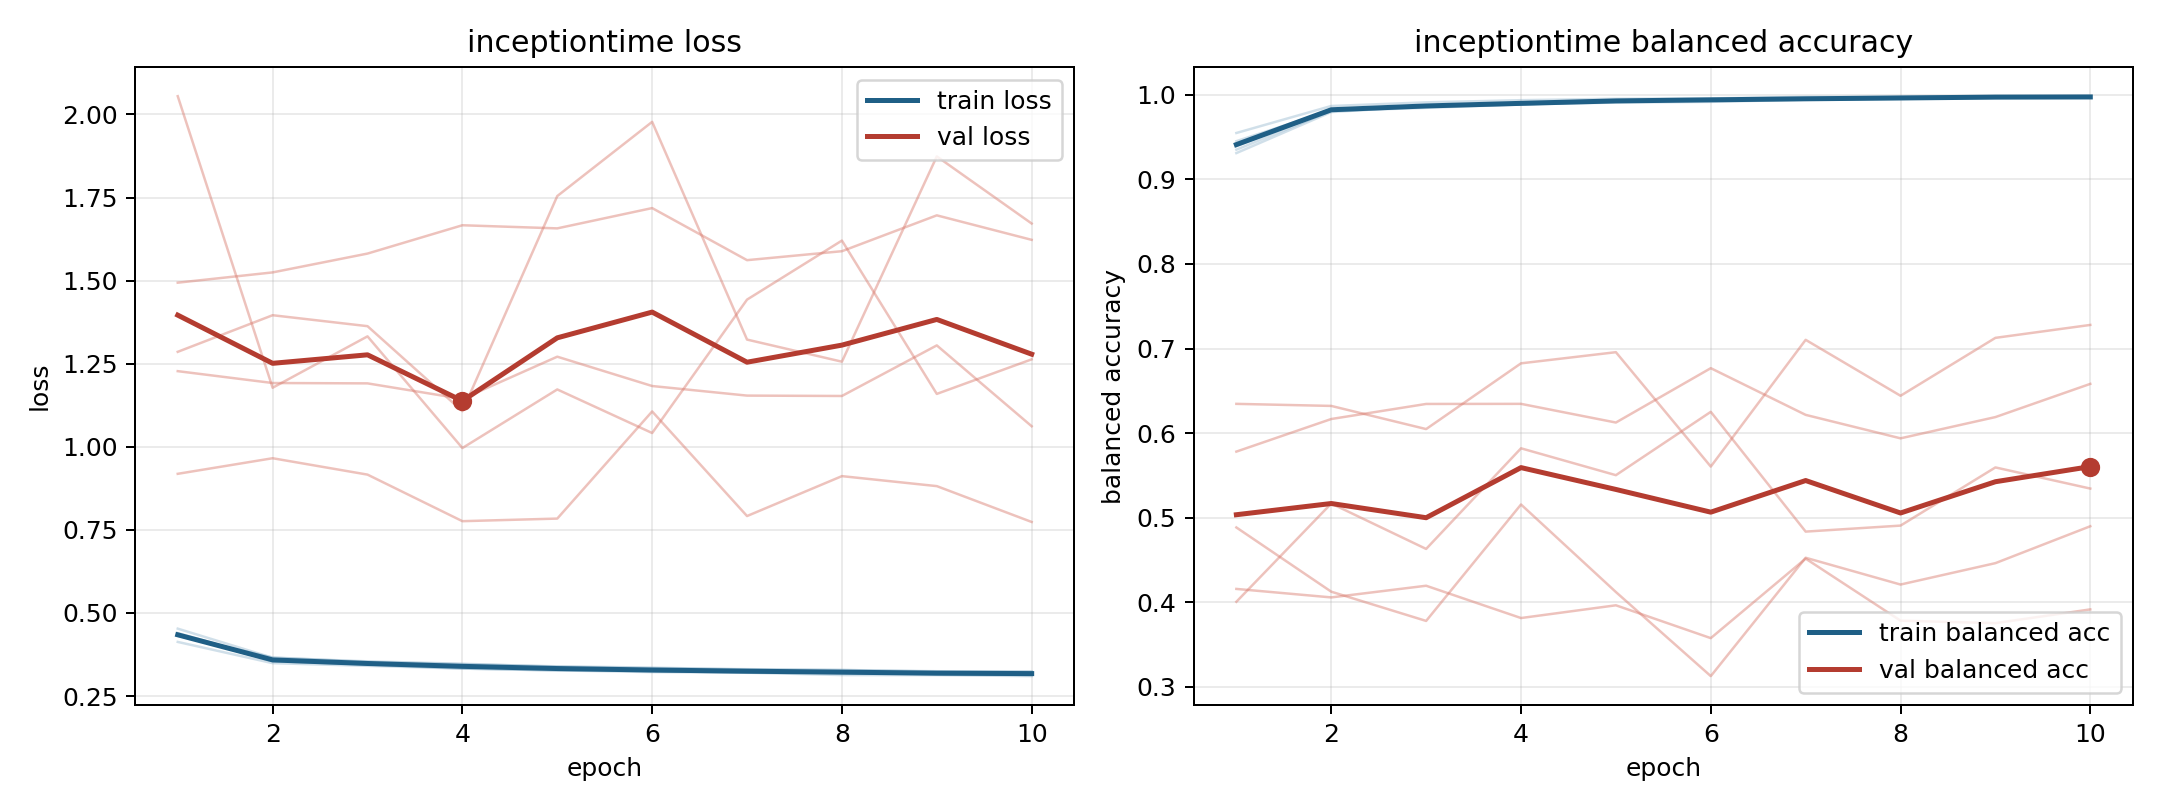

Values plotted in this chart, from the file beside it:
model, fold, epoch, train_loss, train_balanced_accuracy, val_loss, val_balanced_accuracy
inceptiontime, 1, 1, 0.4129, 0.9548, 1.494, 0.4158
inceptiontime, 1, 2, 0.349, 0.9867, 1.525, 0.4058
inceptiontime, 1, 3, 0.341, 0.991, 1.581, 0.4196
inceptiontime, 1, 4, 0.3327, 0.9936, 1.666, 0.3814
inceptiontime, 1, 5, 0.327, 0.9952, 1.657, 0.3965
inceptiontime, 1, 6, 0.3258, 0.9957, 1.718, 0.3576
inceptiontime, 1, 7, 0.32, 0.9975, 1.561, 0.4516
inceptiontime, 1, 8, 0.3196, 0.9975, 1.588, 0.3783
inceptiontime, 1, 9, 0.316, 0.9983, 1.696, 0.3754
inceptiontime, 1, 10, 0.318, 0.9976, 1.623, 0.3916
inceptiontime, 2, 1, 0.4396, 0.9351, 1.228, 0.5781
inceptiontime, 2, 2, 0.3582, 0.9808, 1.192, 0.6167
inceptiontime, 2, 3, 0.347, 0.9846, 1.191, 0.6345
inceptiontime, 2, 4, 0.3387, 0.9885, 1.144, 0.6346
inceptiontime, 2, 5, 0.332, 0.9925, 1.271, 0.6125
inceptiontime, 2, 6, 0.3243, 0.9947, 1.183, 0.6768
inceptiontime, 2, 7, 0.3229, 0.9944, 1.154, 0.6216
inceptiontime, 2, 8, 0.32, 0.9957, 1.153, 0.5938
inceptiontime, 2, 9, 0.317, 0.9964, 1.305, 0.619
inceptiontime, 2, 10, 0.3128, 0.998, 1.062, 0.6582
inceptiontime, 3, 1, 0.4314, 0.9451, 2.055, 0.4006
inceptiontime, 3, 2, 0.3661, 0.9818, 1.178, 0.5168
inceptiontime, 3, 3, 0.3527, 0.986, 1.332, 0.4631
inceptiontime, 3, 4, 0.3459, 0.9886, 0.9962, 0.582
inceptiontime, 3, 5, 0.3395, 0.9908, 1.173, 0.5503
inceptiontime, 3, 6, 0.3356, 0.9916, 1.041, 0.6252
inceptiontime, 3, 7, 0.3298, 0.9942, 1.443, 0.4836
inceptiontime, 3, 8, 0.3284, 0.9951, 1.62, 0.4907
inceptiontime, 3, 9, 0.3247, 0.9968, 1.159, 0.5594
inceptiontime, 3, 10, 0.3233, 0.9964, 1.263, 0.5344
inceptiontime, 4, 1, 0.4529, 0.931, 0.9187, 0.6346
inceptiontime, 4, 2, 0.3652, 0.9795, 0.9656, 0.6322
inceptiontime, 4, 3, 0.3544, 0.9866, 0.9163, 0.6048
inceptiontime, 4, 4, 0.3472, 0.9887, 0.7762, 0.6825
inceptiontime, 4, 5, 0.3383, 0.9926, 0.784, 0.6957
inceptiontime, 4, 6, 0.3339, 0.9937, 1.106, 0.5605
inceptiontime, 4, 7, 0.3309, 0.995, 0.7916, 0.7103
inceptiontime, 4, 8, 0.3285, 0.9955, 0.9117, 0.6441
inceptiontime, 4, 9, 0.3237, 0.9973, 0.8816, 0.7126
inceptiontime, 4, 10, 0.3238, 0.9972, 0.7738, 0.7279
inceptiontime, 5, 1, 0.4351, 0.9393, 1.286, 0.4885
inceptiontime, 5, 2, 0.355, 0.9824, 1.396, 0.4126
inceptiontime, 5, 3, 0.345, 0.9856, 1.363, 0.378
inceptiontime, 5, 4, 0.3326, 0.9898, 1.107, 0.5156
inceptiontime, 5, 5, 0.3273, 0.9924, 1.754, 0.4121
inceptiontime, 5, 6, 0.3221, 0.9942, 1.978, 0.3128
inceptiontime, 5, 7, 0.3205, 0.995, 1.323, 0.4527
inceptiontime, 5, 8, 0.3132, 0.9972, 1.256, 0.421
inceptiontime, 5, 9, 0.3129, 0.9973, 1.874, 0.4463
inceptiontime, 5, 10, 0.3101, 0.9979, 1.672, 0.4899
